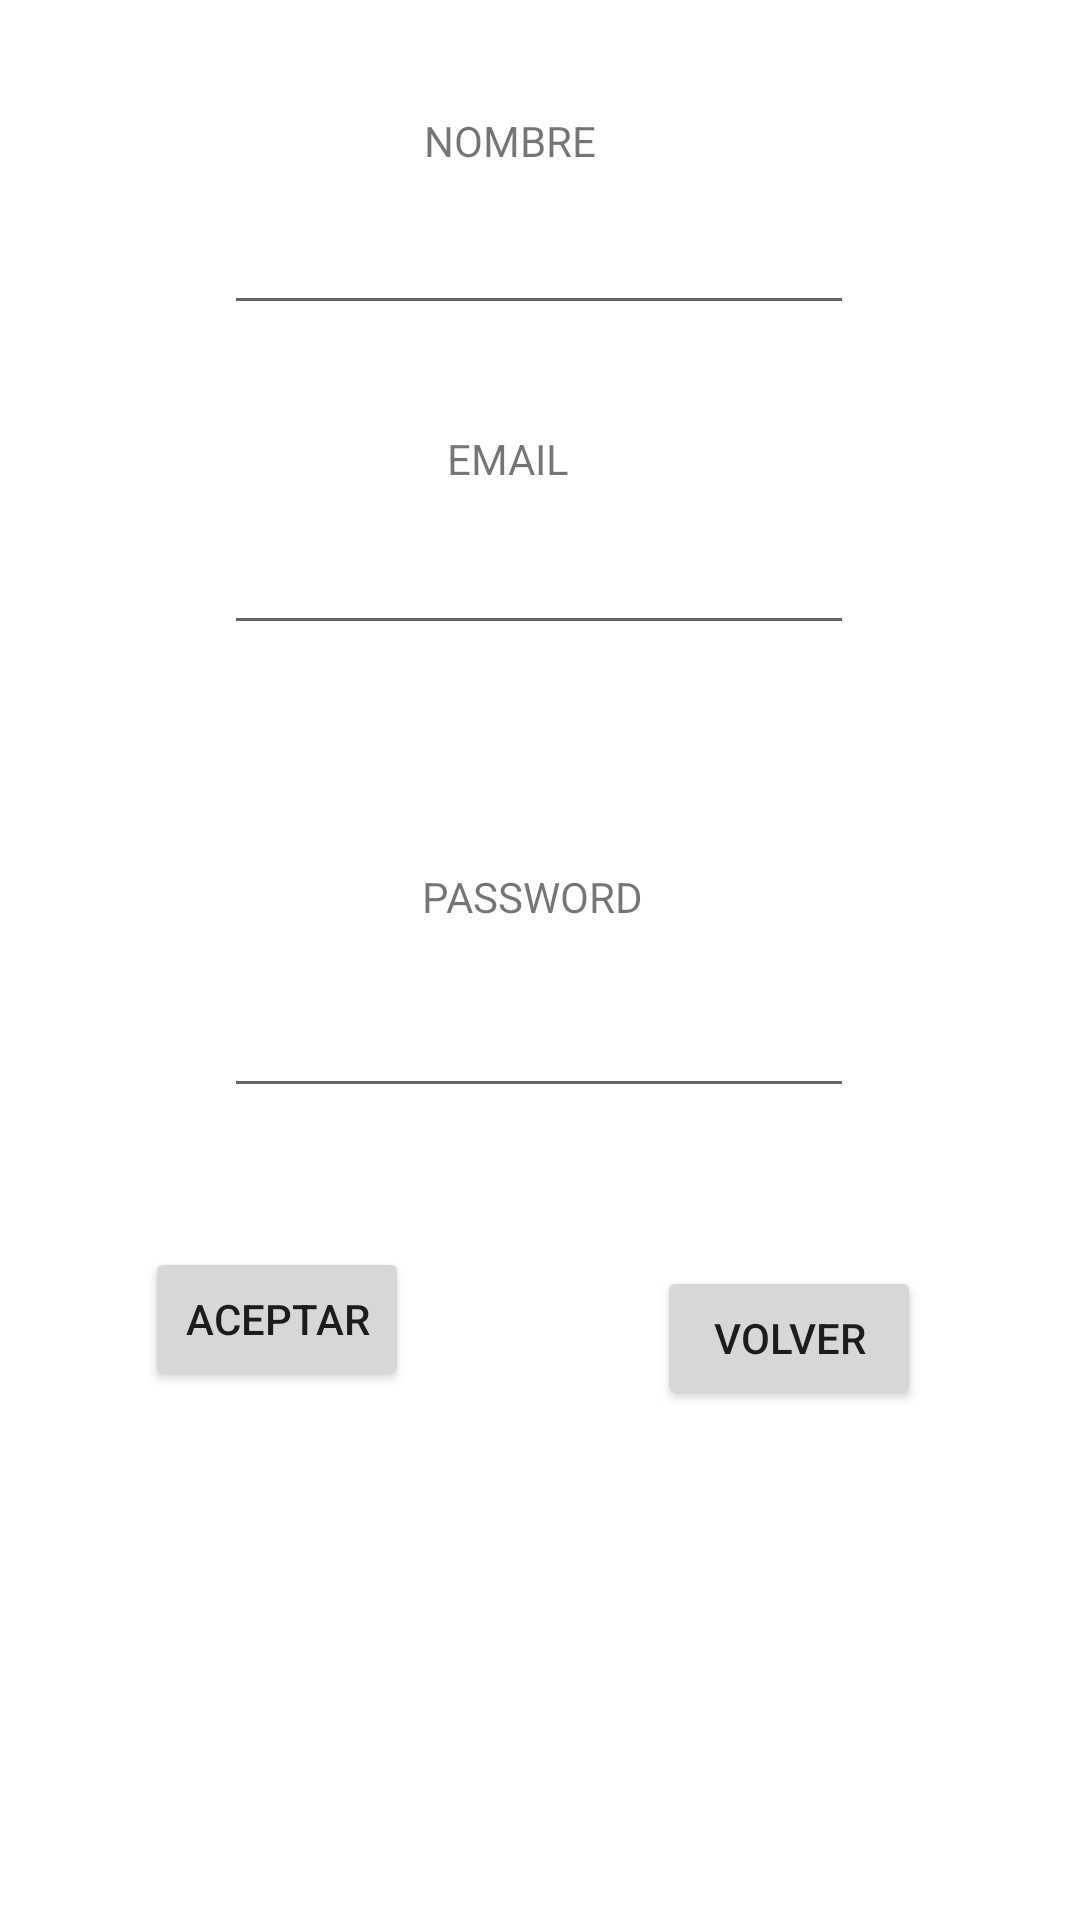

Write the Android layout XML for this screen, with the resource values it uses.
<!-- AndroidManifest.xml: application theme Theme.Camera_video -->
<!-- res/layout/activity_main3.xml -->
<?xml version="1.0" encoding="utf-8"?>
<androidx.constraintlayout.widget.ConstraintLayout xmlns:android="http://schemas.android.com/apk/res/android"
    xmlns:app="http://schemas.android.com/apk/res-auto"
    xmlns:tools="http://schemas.android.com/tools"
    android:layout_width="match_parent"
    android:layout_height="match_parent"
    tools:context=".MainActivity3">

    <EditText
        android:id="@+id/nombre"
        android:layout_width="wrap_content"
        android:layout_height="wrap_content"
        android:ems="10"
        app:layout_constraintBottom_toBottomOf="parent"
        app:layout_constraintEnd_toEndOf="parent"
        app:layout_constraintHorizontal_bias="0.497"
        app:layout_constraintStart_toStartOf="parent"
        app:layout_constraintTop_toTopOf="parent"
        app:layout_constraintVertical_bias="0.112" />

    <TextView
        android:id="@+id/textView2"
        android:layout_width="wrap_content"
        android:layout_height="wrap_content"
        android:text="NOMBRE"
        app:layout_constraintBottom_toBottomOf="parent"
        app:layout_constraintEnd_toEndOf="parent"
        app:layout_constraintHorizontal_bias="0.467"
        app:layout_constraintStart_toStartOf="parent"
        app:layout_constraintTop_toTopOf="parent"
        app:layout_constraintVertical_bias="0.06" />

    <EditText
        android:id="@+id/email"
        android:layout_width="wrap_content"
        android:layout_height="wrap_content"
        android:ems="10"
        android:inputType="textPersonName"
        app:layout_constraintBottom_toBottomOf="parent"
        app:layout_constraintEnd_toEndOf="parent"
        app:layout_constraintHorizontal_bias="0.497"
        app:layout_constraintStart_toStartOf="parent"
        app:layout_constraintTop_toTopOf="parent"
        app:layout_constraintVertical_bias="0.29" />

    <EditText
        android:id="@+id/password"
        android:layout_width="wrap_content"
        android:layout_height="wrap_content"
        android:ems="10"
        android:inputType="textPersonName"
        app:layout_constraintBottom_toBottomOf="parent"
        app:layout_constraintEnd_toEndOf="parent"
        app:layout_constraintHorizontal_bias="0.497"
        app:layout_constraintStart_toStartOf="parent"
        app:layout_constraintTop_toTopOf="parent"
        app:layout_constraintVertical_bias="0.548" />

    <TextView
        android:layout_width="wrap_content"
        android:layout_height="wrap_content"
        android:text="EMAIL"
        app:layout_constraintBottom_toBottomOf="parent"
        app:layout_constraintEnd_toEndOf="parent"
        app:layout_constraintHorizontal_bias="0.467"
        app:layout_constraintStart_toStartOf="parent"
        app:layout_constraintTop_toTopOf="parent"
        app:layout_constraintVertical_bias="0.231" />

    <TextView
        android:id="@+id/textView"
        android:layout_width="wrap_content"
        android:layout_height="wrap_content"
        android:text="PASSWORD"
        app:layout_constraintBottom_toBottomOf="parent"
        app:layout_constraintEnd_toEndOf="parent"
        app:layout_constraintHorizontal_bias="0.492"
        app:layout_constraintStart_toStartOf="parent"
        app:layout_constraintTop_toTopOf="parent"
        app:layout_constraintVertical_bias="0.466" />

    <Button
        android:id="@+id/aceptar"
        android:layout_width="wrap_content"
        android:layout_height="wrap_content"
        android:text="aceptar"
        app:layout_constraintBottom_toBottomOf="parent"
        app:layout_constraintEnd_toEndOf="parent"
        app:layout_constraintHorizontal_bias="0.178"
        app:layout_constraintStart_toStartOf="parent"
        app:layout_constraintTop_toTopOf="parent"
        app:layout_constraintVertical_bias="0.702" />

    <Button
        android:id="@+id/volver"
        android:layout_width="wrap_content"
        android:layout_height="wrap_content"
        android:text="volver"
        app:layout_constraintBottom_toBottomOf="parent"
        app:layout_constraintEnd_toEndOf="parent"
        app:layout_constraintHorizontal_bias="0.805"
        app:layout_constraintStart_toStartOf="parent"
        app:layout_constraintTop_toTopOf="parent"
        app:layout_constraintVertical_bias="0.713" />

</androidx.constraintlayout.widget.ConstraintLayout>
<!-- resources referenced by this layout -->
<resources>
  <style name="Theme.Camera_video" parent="Theme.MaterialComponents.DayNight.DarkActionBar">
          
          <item name="colorPrimary">@color/purple_500</item>
          <item name="colorPrimaryVariant">@color/purple_700</item>
          <item name="colorOnPrimary">@color/white</item>
          
          <item name="colorSecondary">@color/teal_200</item>
          <item name="colorSecondaryVariant">@color/teal_700</item>
          <item name="colorOnSecondary">@color/black</item>
          
          <item name="android:statusBarColor" tools:targetApi="l">?attr/colorPrimaryVariant</item>
          
      </style>
  <!-- not gathered from this repository: default colours our renderer supplied (Android Studio template values) -->
  <color name="purple_500">#FF6200EE</color>
  <color name="purple_700">#FF3700B3</color>
  <color name="teal_200">#FF03DAC5</color>
  <color name="teal_700">#FF018786</color>
  <color name="black">#FF000000</color>
  <color name="white">#FFFFFFFF</color>
</resources>
